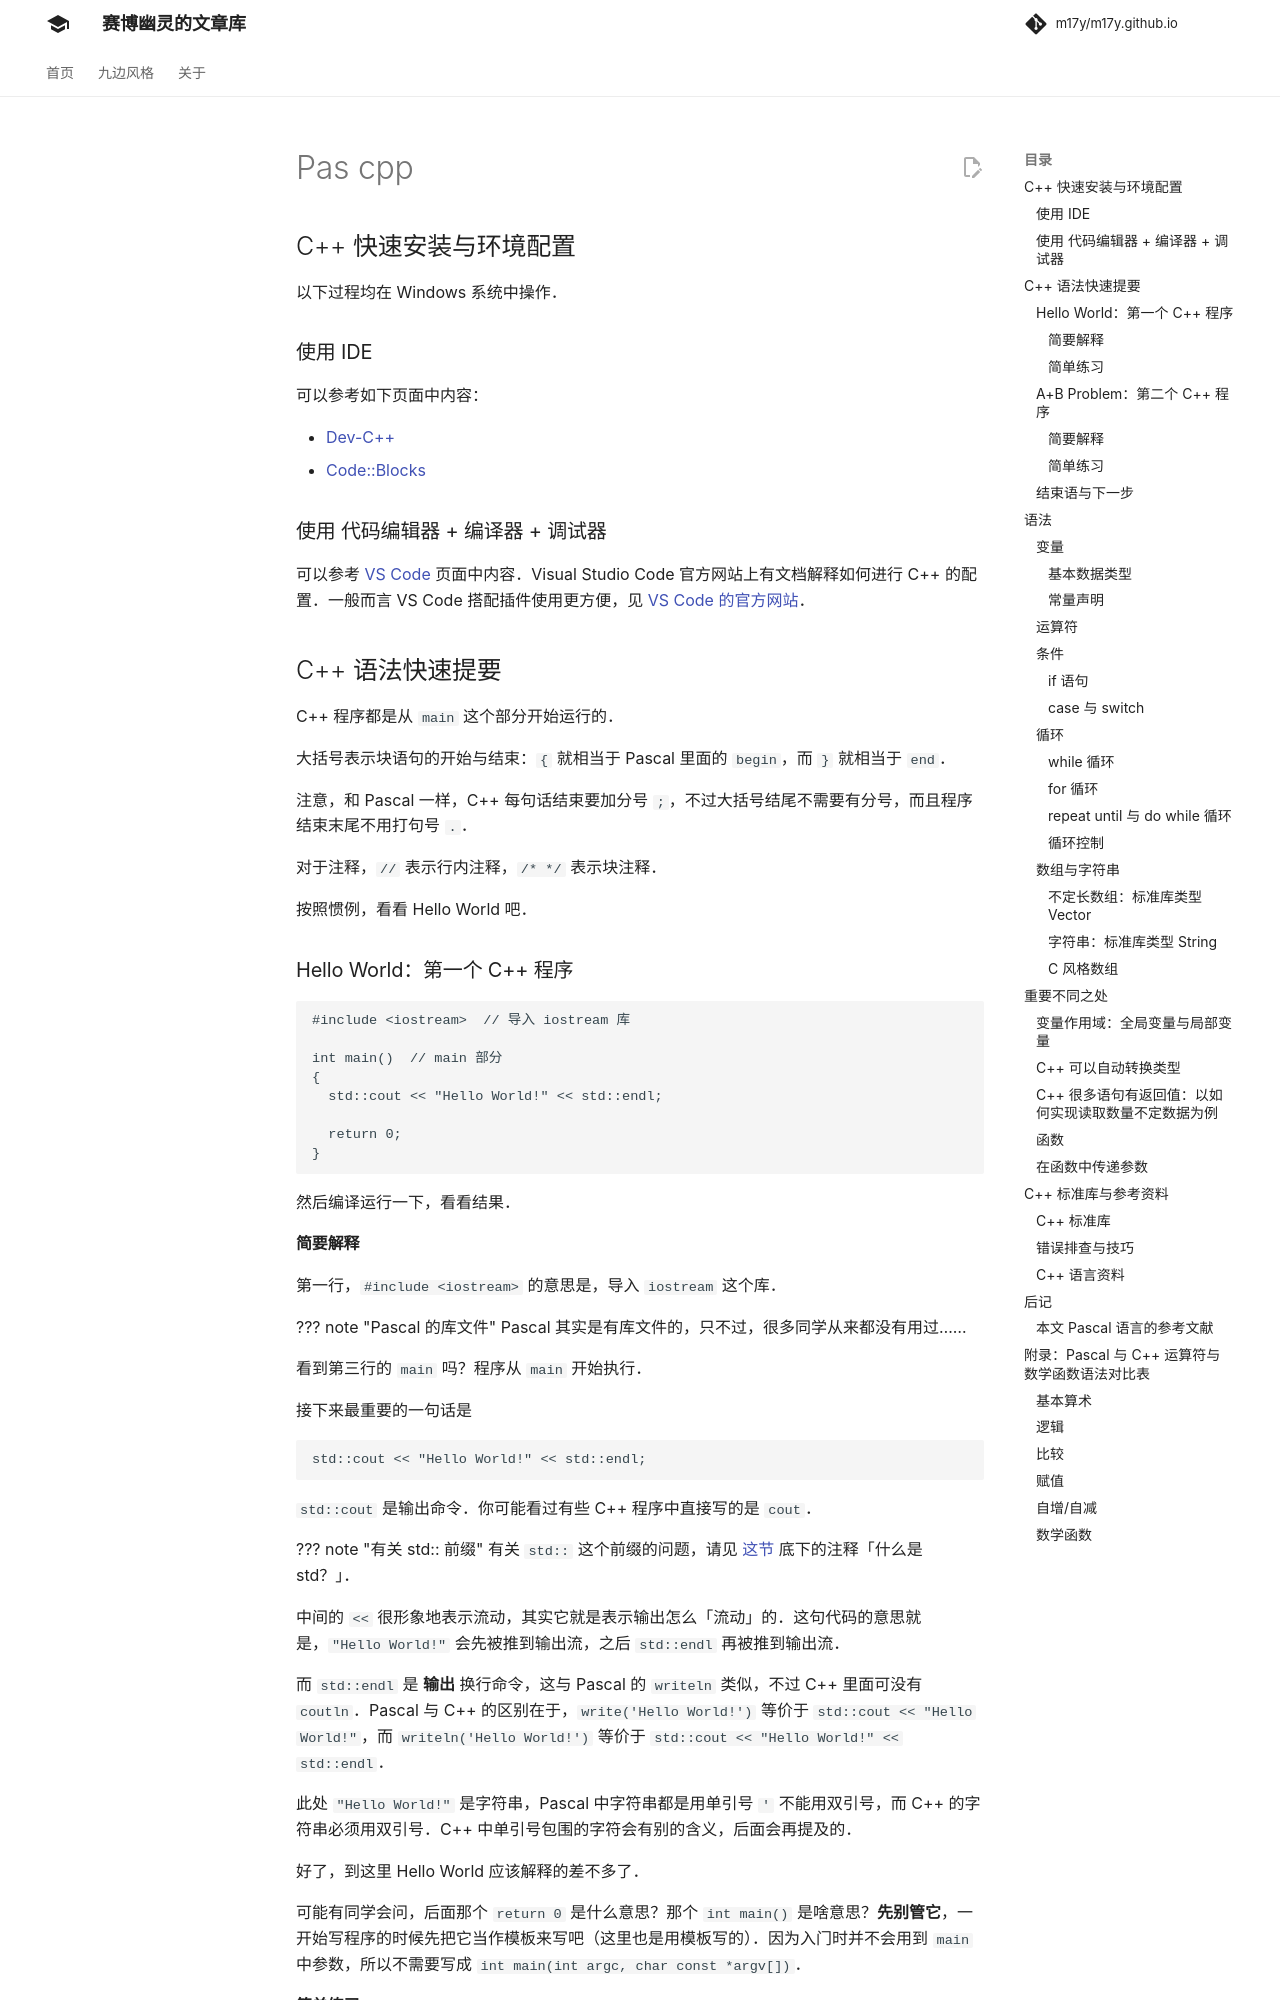

repository: m17y/m17y.github.io · page: lang/pas-cpp/index.html · generator: mkdocs

author: kexplorning, Ir1d, lvneg1

> 用来急救，不多废话。

???+note "药方食用提示"
    本急救贴可以让您充分了解以下内容（对应 [C++ 语法快速提要](#c-语法快速提要-start-here)）：
    
    - 基本语法（块语句、注释、导入库、简单输入输出、声明变量、赋值……）
    -   C++ 的 Hello World 与 A+B Problem 写法与解释
    
         [对应语法](#对应语法-syntax) 部分较为紧凑，正式食用可能需要额外参考资料（已给出）。此部分不包括指针与 C 风格数组的介绍，也没有结构体、运算符重载等等。
    
         [重要不同之处](#重要不同之处-differences) 部分为 C++ 的语法特点，也是 Pascal 转 C++ 时会碰到的坑。
    
    如要快速查找，请见附录：
    
    -  [附 A：Pascal 与 C++ 运算符与数学函数语法对比表](#附-apascal-与-c-运算符与数学函数语法对比表-pascal-vs-c-operator-syntax-table) 
    -  [附 B：文章检索](#附-b文章检索-index) - 按 C++ 语句语法索引

<!-- 

INFO: 恭喜你找到了隐藏彩蛋！

> ！！⚠ **警告** ⚠！！
> 
> ~~☠ **有毒物品警告**~~  ~~☣ **腐化身心警告**~~
> 
> ~~此药方仅适用于 Pascal 中毒症状早期；若您是晚期，本药方不能使您快速康复（不能让您理解指针），请节哀顺变（顺其自然），或遵循本 Wiki 其他页面等医嘱，或删除技能树重练。~~
> 
> ~~本药方治疗机理为**以毒攻毒**，故副作用是 C++ 中毒症状，请服用此方前再三确认。本药方贡献者与本 Wiki 不承担您使用发生意外时的任何责任。~~
> 
> 欢迎对本药方进行小白鼠测试（可在初具规模之后，使用猿类进行实验），也非常欢迎通过发评论、发 issue、提交 PR 进行实验结果反馈与药方改进。
> ~~若您想要特效药，本 Wiki 有[一剂](./python)：~~
> 
> > 人生苦短，我用 Python。
> 
> 可以让您超脱世间，驾鹤西去，再也不用因 OI 而困扰。 

-->

## C++ 快速安装与环境配置

> 注意：这里假设使用的系统是 Windows。

### 方式一：使用 IDE

以下 IDE 选择一个即可：

-  [Dev-C++](../tools/editor/devcpp.md) 
-  [Code::Blocks](https://sourceforge.net/projects/codeblocks/) 

### 方式二：使用 代码编辑器 + 编译器 + 调试器
-  [VS Code](../tools/editor/vscode.md)  

    Visual Studio Code 官方网站上有文档解释如何进行 C++ 的配置。一般而言 VS Code 搭配插件使用更方便，见 [VS Code 的官方网站](https://code.visualstudio.com/)。
## C++ 语法快速提要 Start Here

C++ 程序都是从 `main` 这个部分开始运行的。

大括号表示块语句的开始与结束： `{` 就相当于 Pascal 里面的 `begin` ，而 `}` 就相当于 `end` 。

注意，和 Pascal 一样，C++ 每句话结束要加分号 `;` ，不过大括号结尾不需要有分号，而且程序结束末尾不用打句号 `.` 。

 `//` 表示行内注释， `/* */` 表示块注释。

按照惯例，看看 Hello World 吧。

### Hello World：第一个 C++ 程序

```cpp
#include <iostream>  // 导入 iostream 库

int main()  // main 部分
{
  std::cout << "Hello World!" << std::endl;

  return 0;
}
```

然后编译运行一下，看看结果。
